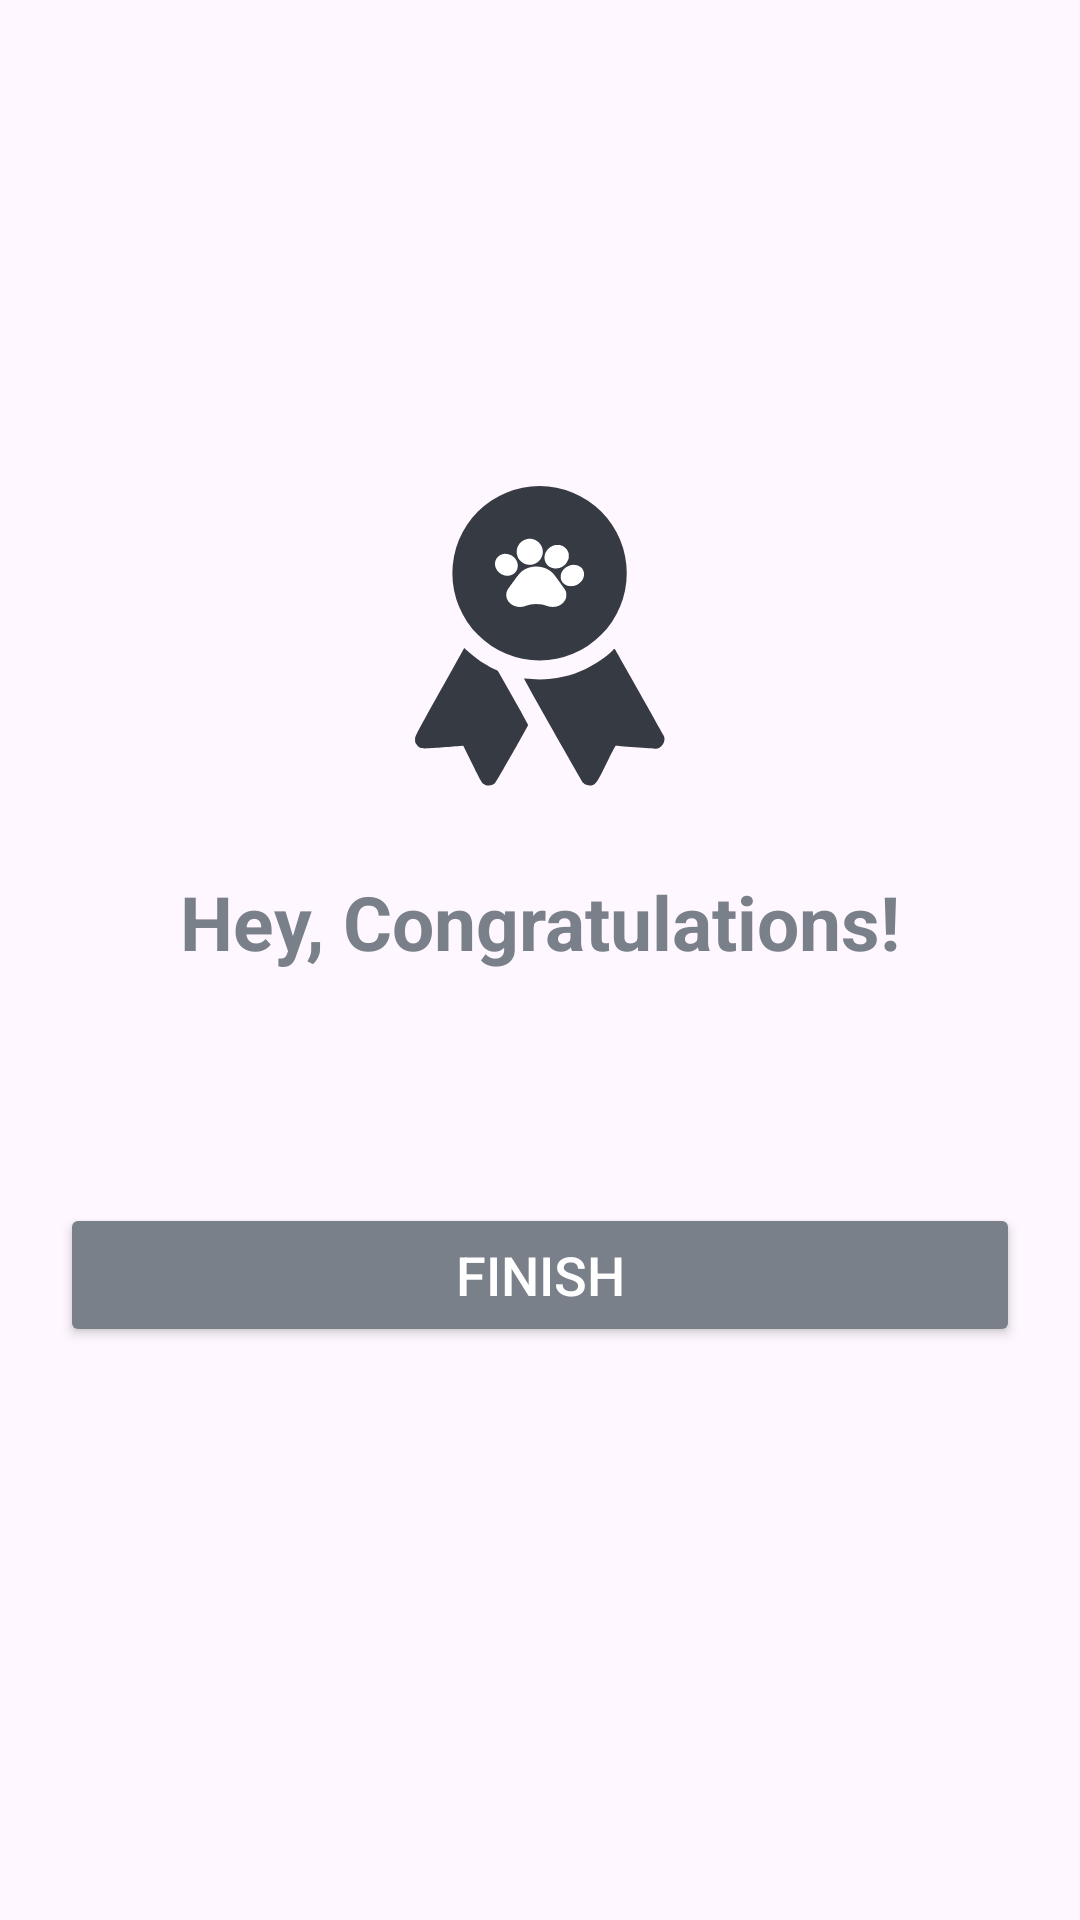

Produce the Android XML layout that renders to this screen, including the resource entries it uses.
<!-- AndroidManifest.xml: application theme Theme.QuizApp -->
<!-- res/layout/activity_result.xml -->
<?xml version="1.0" encoding="utf-8"?>
<LinearLayout xmlns:android="http://schemas.android.com/apk/res/android"
    xmlns:tools="http://schemas.android.com/tools"
    android:layout_width="match_parent"
    android:layout_height="match_parent"
    android:orientation="vertical"
    android:background="@drawable/ic_bg"
    android:gravity="center_horizontal"
    android:padding="20dp"
    tools:context=".ResultActivity">


    <TextView
        android:id="@+id/nameTextView"
        android:layout_gravity="start"
        android:layout_width="wrap_content"
        android:layout_height="wrap_content"
        android:textColor="@color/light_grey"
        android:textSize="22sp"
        android:textStyle="bold"
        tools:text="Username" />

    <ImageView
        android:id="@+id/trophyImageView"
        android:layout_width="100dp"
        android:layout_height="125dp"
        android:layout_marginTop="100dp"
        android:src="@drawable/ic_badge" />

    <TextView
        android:id="@+id/congratulationsTextView"
        android:layout_width="wrap_content"
        android:layout_height="wrap_content"
        android:layout_marginTop="16dp"
        android:text="@string/hey_congratulations"
        android:textColor="@color/light_grey"
        android:textSize="25sp"
        android:textStyle="bold"/>

    <TextView
        android:id="@+id/scoreTextView"
        android:layout_width="wrap_content"
        android:layout_height="wrap_content"
        android:layout_marginTop="20dp"
        android:textColor="@color/light_grey"
        android:textStyle="italic"
        android:textSize="20sp"
        tools:text="Your Score is 11 out of 13" />

    <Button
        android:id="@+id/finishButton"
        android:layout_width="match_parent"
        android:layout_height="wrap_content"
        android:text="@string/finish"
        android:textSize="18sp"
        android:textColor="@color/white"
        android:layout_marginTop="30dp"
        android:backgroundTint="@color/light_grey" />

</LinearLayout>
<!-- resources referenced by this layout -->
<resources>
  <color name="light_grey">#7A8089</color>
  <color name="white">#FFFFFFFF</color>
  <!-- drawable ic_badge: vector/xml drawable (drawable, 4657 chars, omitted) -->
  <string name="finish">Finish</string>
  <string name="hey_congratulations">Hey, Congratulations!</string>
  <style name="Theme.QuizApp" parent="Base.Theme.QuizApp" />
  <style name="Base.Theme.QuizApp" parent="Theme.Material3.DayNight.NoActionBar">
          
          
          <item name="android:windowFullscreen">true</item>
  
      </style>
</resources>
